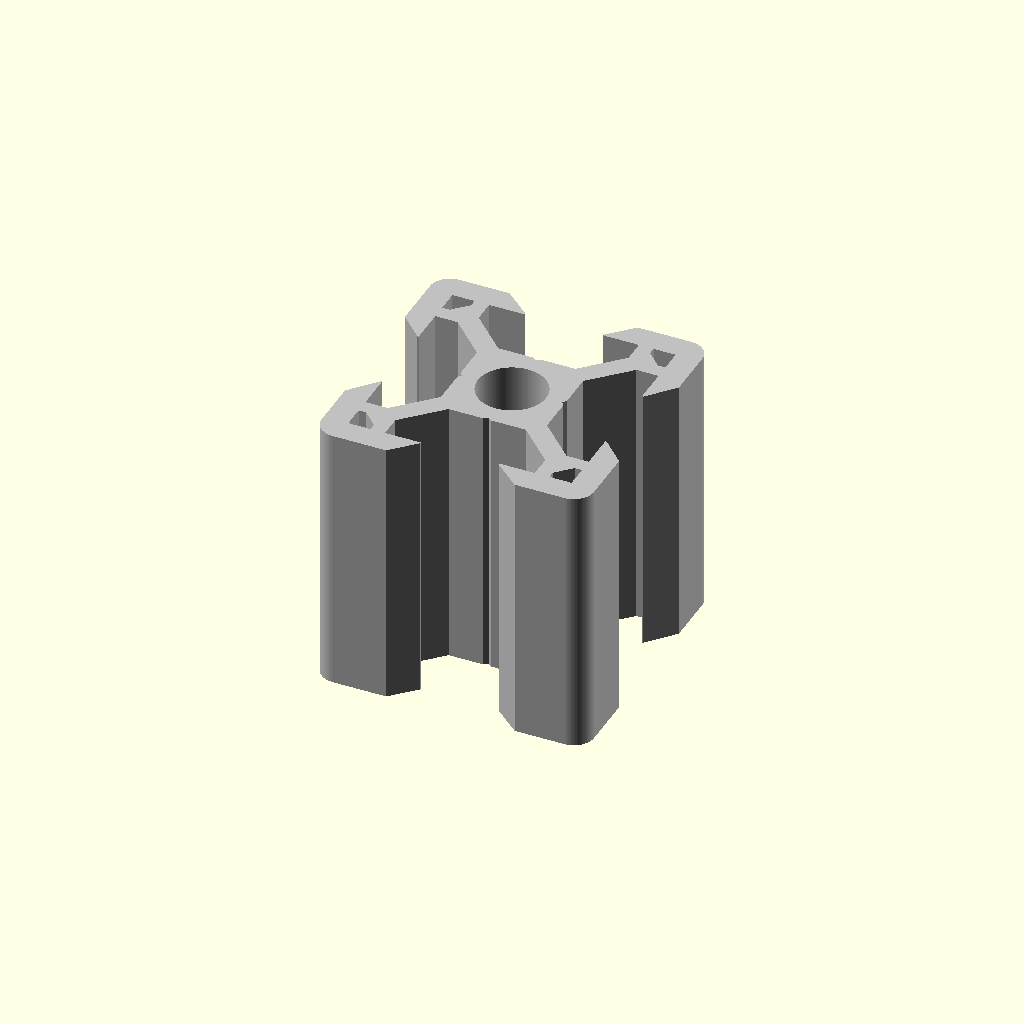
Cell 1 — every parameter at its default value.
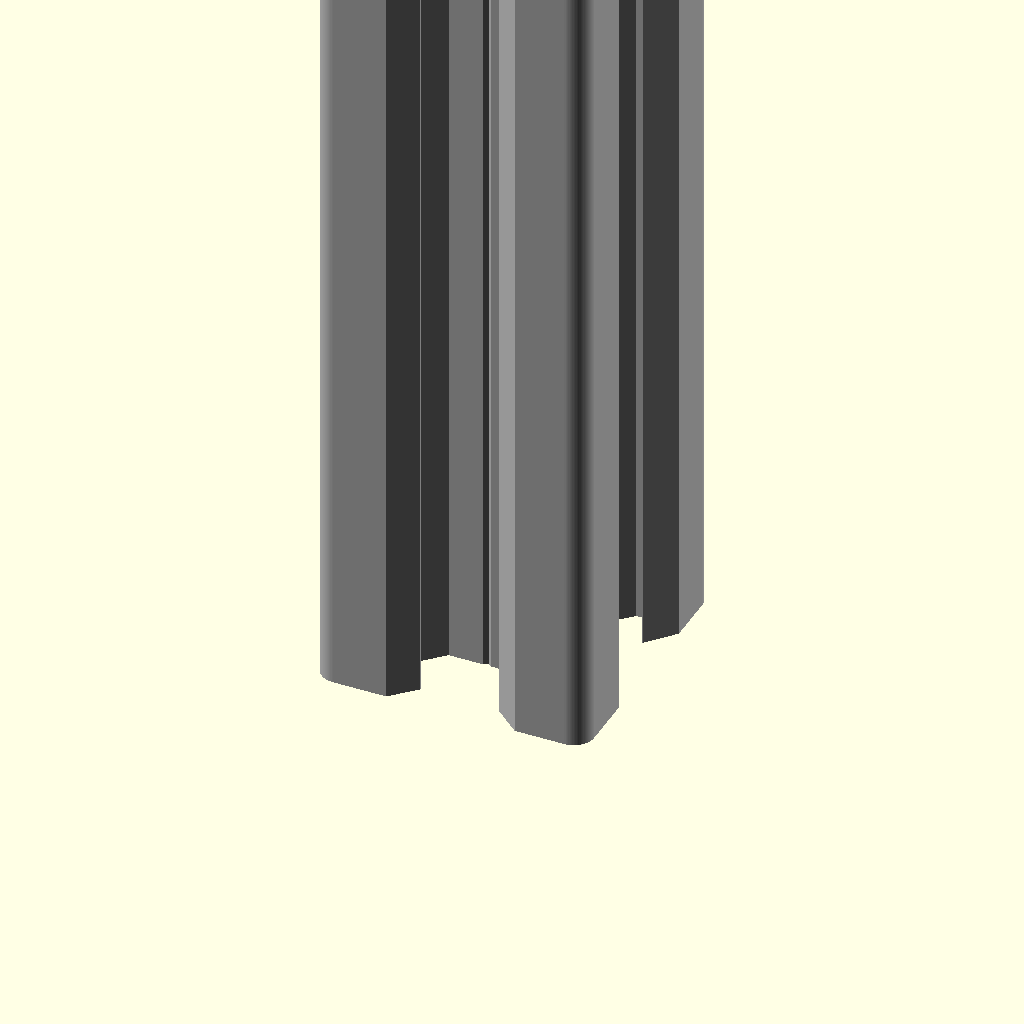
Cell 2: the same model with length = 100.
One fixed orthographic camera (rotation 55°, 0°, 25°; colour scheme Cornfield) for every cell.
Source of the model, inputs/thingiverse/files/thing-1596998/files/V-Slot.scad:
part = "20x Extrusion"; //[20x Extrusion, 40x40 Extrusion, Wheel, OpenRail, 20mm Gantry Plate, Universal Gantry Plate, OpenRail Gantry Plate, 20x End Cap, T-Nut, Flat Linker, Angled Linker] 

type = "20mm"; //[20mm, 40mm, 60mm, 80mm]

scale_factor = 1; //[1:Full, 0.5:Half, 0.25:Quarter]

length = 20; //[10:1:100]

sections = 2; //[2:1:24]

angle = 90; //[10:1:180]

hole_offset = 0; //[0:1:100]

/*[Hidden]*/
$fn=100;
delta=0.01;
tolerance = 0.2;

//radius to edge
function apothem(s=20, n) = s/(2*tan(180/n));
//radius to corner
function circumradius(s=20, n) = s/(2*sin(180/n));
//polar to cartesian
function p2c_x(r,a) = r*cos(a);
function p2c_y(r,a) = r*sin(a);

module oval_hole(){
    translate([-length/2,-diameter/2,0])
    cube([length,diameter,height]);
    
    translate([length/2,0,0])
    cylinder(h=height, d=diameter);
    
    translate([-length/2,0,0])
    cylinder(h=height, d=diameter);    
}

//Basic outline of one quarter of extrusion
module vslot_unit(){
    difference(){
        union(){
            polygon(points=[[0,0],[0,3.7],[0.2*sqrt(2),3.9],[3.9-1.5*sqrt(0.5),3.9],[5.5,5.5+1.5*sqrt(0.5)],[5.5,8.2],[2.88,8.2],[2.88,8.3],[4.58,10],[8.5,10],[8.5,8.5],[10,8.5],[10,4.85],[8.3,2.88],[8.2,2.88],[8.2,5.5],[5.5+1.5*sqrt(0.5),5.5],[3.9,3.9-1.5*sqrt(0.5)],[3.9,0.2*sqrt(2)],[3.7,0]]);
            
            translate([8.5,8.5,0])
            circle(d=3);
        }
        
        union(){
            circle(d=5);
            
            polygon(points=[[6.57,8.2],[8.2,8.2],[8.2,6.57],[7.66,6.57],[6.57,7.66]]);
        }
    }
}

module vslot_corner(){
    difference(){
        union(){
            polygon(points=[[0,0],[0,3.7],[0.2*sqrt(2),3.9],[2.4,3.9],[3.9,2.4],[3.9,0.2*sqrt(2)],[3.7,0]]);
            
            translate([2.4,2.4,0])
            circle(d=3);
        }
        
        circle(d=5);
    }
}

//Basic outline used in the middle of anything larger than 20x20
module vslot_extension_unit(){
    difference(){
        union(){
            polygon(points=[[0,0],[0,3.7],[0.2*sqrt(2),3.9],[3.9-1.5*sqrt(0.5),3.9],[5.5,5.5+1.5*sqrt(0.5)],[5.5,8.2],[2.78,8.2],[4.58,10],[10,10],[10,8.2],[7.3,8.2],[7.3,7.3-1.5*sqrt(0.5)],[3.9,3.9-1.5*sqrt(0.5)],[3.9,0.2*sqrt(2)],[3.7,0]]);
        }
        
        union(){
            circle(d=5);
        }
    }
}

//Pieces together the extention units
module vslot_extension_part(){
    translate([-20,0,0])
    vslot_extension_unit();
    
    translate([-20,0,0])
    mirror([0,1,0])
    vslot_extension_unit();
    
    rotate([0,0,180])
    vslot_extension_unit();
    
    mirror([0,1,0])
    rotate([0,0,180])
    vslot_extension_unit();
}

//Pieces together the extrusion
module extrusion(sections, offset_r){
    linear_extrude(height=length)
    offset(r=offset_r)
    union(){
        for(i=[0:1])
            rotate([0,0,-i*90])
            vslot_unit();
        
        translate([-20*(sections),0,0])
        for(i=[2:3])
            rotate([0,0,-i*90])
            vslot_unit();
        
        if(type != "20mm")
            for(i=[0:sections-1])
                translate([-20*i,0,0])
                vslot_extension_part();
    }
}

module 40x40(){
    linear_extrude(height=length)
    union(){
        for(i=[0:3])
        rotate([0,0,i*90])
        translate([10,10,0])
        union(){
            vslot_unit();

            rotate([0,0,-90])
            vslot_extension_unit();

            rotate([0,180,0])
            vslot_extension_unit();

            rotate([0,0,180])
            vslot_corner();
        }
    }
}

module wheel(){
    rotate_extrude()
    //Wheel cross section
    polygon(points=[[6.94717,-0.5],[7.98715,-0.5],[7.98715,-4.816523],[8.28715,-5.116523],[9.774828,-5.116523],[11.945,-2.946351],[11.945,-2.44542],[10.049828,-0.275],[9.374828,-0.275],[9.374828,0.275],[10.049828,0.275],[11.945,2.44542],[11.945,2.946351],[9.774828,5.116523],[8.28715,5.116523],[7.98715,4.816523],[7.98715,0.5],[6.94717,0.5]]);
}

module openrail(){
    difference(){
        linear_extrude(height=length)
        union(){
            //OpenRail cross section
            polygon(points=[[0,0.3],[0.3,0.3],[0.3,0],[2.075,0],[2.075,0.3],[2.375,0.3],[2.375,19.529],[4.75,19.529],[4.75,20.329],[2.375+0.5*sqrt(0.5),22.704-0.5*sqrt(0.5)],[2.375,22.704-0.5*sqrt(2)],[2.375-0.5*sqrt(0.5),22.704-0.5*sqrt(0.5)],[0,20.329]]);
            
            translate([0.3,0.3,0])
            circle(d=0.6);
            
            translate([2.075,0.3,0])
            circle(d=0.6);
            
            translate([2.375,22.704-0.5*sqrt(2),0])
            circle(d=1);
        }
        
        for(i=[0:floor(length/50)])
            translate([-delta,9.7543,50*(i+0.5)])
            rotate([0,90,0])
            rotate([0,0,-90])
            oval_hole(length=6.7, diameter=5.3, height=2.375+2*delta);
    }
}

plate_spec = [
["width","Depth","Thickness","Corner Radius",
    ["Hole Diameter","Hole Length (0 for circle)","X translation","Y translation"]
],

//20mm Gantry Plate
[65.5,65.5,3,3.36,
    [3,6.5,-20.146,27.7],[3,6.5,0,27.7],[3,6.5,20.146,27.7],
    [5,0,-19.85,20],[5,20.64,0,20],[7.2,0,19.85,20],
    [5,0,-19.85,10],[5,0,0,10],[5,0,19.85,10],
    [5,0,-19.85,0],[5,0,-10,0],[5,0,0,0],[5,0,10,0],[7.2,0,19.85,0],
    [5,0,-19.85,-10],[5,0,0,-10],[5,0,19.85,-10],
    [5,0,-19.85,-20],[5,20.64,0,-20],[7.2,0,19.85,-20],
    [3,6.5,-20.146,-27.7],[3,6.5,0,-27.7],[3,6.5,20.146,-27.7]
],

//Universal Gantry Plate
[127,88,3,3.36,
    [3,6.5,-20,38.02],[3,6.5,0,38.02],[3,6.5,20,38.02],
    [5,0,-49.85,30.32],[5,0,-39.85,30.32],[5,0,-29.85,30.32],[5,0,-19.85,30.32],[5,20,0,30.32],[7.2,0,19.85,30.32],[7.2,0,29.85,30.32],[7.2,0,39.85,30.32],[7.2,0,49.85,30.32],
    [5,0,-49.85,20.325],[5,0,-39.85,20.325],[5,0,-29.85,20.325],[5,0,-19.85,20.325],[5,0,-10,20.325],[5,0,0,20.325],[5,0,10,20.325],[5,0,19.85,20.325],[5,0,29.85,20.325],[5,0,39.85,20.325],[5,0,49.85,20.325],
    [5,0,-14.825,14.82],[5,0,14.825,14.82],
    [5,0,-29.85,10],[5,0,-19.85,10],[5,0,0,10],[5,0,19.85,10],[5,0,29.85,10],
    [5,0,-49.85,0],[5,0,-39.85,0],[5,0,-29.85,0],[5,0,-19.85,0],[5,0,-10,0],[5,0,0,0],[5,0,10,0],[7.2,0,19.85,0],[7.2,0,29.85,0],[7.2,0,39.85,0],[7.2,0,49.85,0],
    [5,0,-29.85,-10],[5,0,-19.85,-10],[5,0,0,-10],[5,0,19.85,-10],[5,0,29.85,-10],
    [5,0,-14.825,-14.82],[5,0,14.825,-14.82],
    [5,0,-49.85,-20.325],[5,0,-39.85,-20.325],[5,0,-29.85,-20.325],[5,0,-19.85,-20.325],[5,0,-10,-20.325],[5,0,0,-20.325],[5,0,10,-20.325],[5,0,19.85,-20.325],[5,0,29.85,-20.325],[5,0,39.85,-20.325],[5,0,49.85,-20.325],
    [5,0,-49.85,-30.32],[5,0,-39.85,-30.32],[5,0,-29.85,-30.32],[5,0,-19.85,-30.32],[5,20,0,-30.32],[7.2,0,19.85,-30.32],[7.2,0,29.85,-30.32],[7.2,0,39.85,-30.32],[7.2,0,49.85,-30.32],
    [3,6.5,-20,-38.02],[3,6.5,0,-38.02],[3,6.5,20,-38.02]
],

//OpenRail 20mm Gantry Plate
[80,80,3.175,10,
    [5,0,-22.3,22.3],[5,0,0,22.3],[7.137,0,22.3,22.3],
    [5,0,0,22.30],
    [5,0,0,10],
    [5,0,-22.3,0],[5,0,-10,0],[5,0,0,0],[5,0,10,0],[7.137,0,22.3,0],
    [5,0,0,-10],
    [5,0,-22.3,-22.3],[5,0,0,-22.3],[7.137,0,22.3,-22.3]
],

//OpenRail 40mm Gantry Plate
[100,120,3.175,10,
    [5,0,-32.3,42.3],[5,0,-22.3,42.3],[5,0,-10,42.3],[5,0,0,42.3],[5,0,10,42.3],[7.137,0,22.3,42.3],[7.137,0,32.3,42.3],
    [5,0,-10,30],[5,0,10,30],
    [5,0,-10,20],[5,0,10,20],
    [5,0,-40,10],[5,0,-20,10],[5,0,0,10],[5,0,20,10],[5,0,40,10],
    [5,0,-32.3,0],[5,0,-10,0],[5,0,0,0],[5,0,10,0],[7.137,0,32.3,0],
    [5,0,-40,-10],[5,0,-20,-10],[5,0,0,-10],[5,0,20,-10],[5,0,40,-10],
    [5,0,-10,-20],[5,0,10,-20],
    [5,0,-10,-30],[5,0,10,-30],
    [5,0,-32.3,-42.3],[5,0,-22.3,-42.3],[5,0,-10,-42.3],[5,0,0,-42.3],[5,0,10,-42.3],[7.137,0,22.3,-42.3],[7.137,0,32.3,-42.3]
],

//OpenRail 60mm Gantry Plate
[120,140,3.175,10,
    [5,0,-42.3,52.3],[5,0,-32.3,52.3],[5,0,-22.3,52.3],[5,0,-10,52.3],[5,0,0,52.3],[5,0,10,52.3],[7.137,0,22.3,52.3],[7.137,0,32.3,52.3],[7.137,0,42.3,52.3],
    [5,0,-20,30],[5,0,0,30],[5,0,20,30],
    [5,0,-42.3,26.3],[7.137,0,42.3,26.3],
    [5,0,-30,20],[5,0,0,20],[5,0,30,20],
    [5,0,-45,10],[5,0,0,10],[5,0,45,10],
    [5,0,-42.30,0],[5,0,-30,0],[5,0,-20,0],[5,0,-10,0],[5,0,0,0],[5,0,10,0],[5,0,20,0],[5,0,30,0],[7.137,0,42.30,0],
    [5,0,-45,-10],[5,0,0,-10],[5,0,45,-10],
    [5,0,-30,-20],[5,0,0,-20],[5,0,30,-20],
    [5,0,-42.3,-26.3],[7.137,0,42.3,-26.3],
    [5,0,-20,-30],[5,0,0,-30],[5,0,20,-30],
    [5,0,-42.3,-52.3],[5,0,-32.3,-52.3],[5,0,-22.3,-52.3],[5,0,-10,-52.3],[5,0,0,-52.3],[5,0,10,-52.3],[7.137,0,22.3,-52.3],[7.137,0,32.3,-52.3],[7.137,0,42.3,-52.3]
],

//OpenRail 80mm Gantry Plate
[140,160,3.175,10,
    [5,0,-52.3,62.3],[5,0,-42.3,62.3],[5,0,-32.3,62.3],[5,0,-22.3,62.3],[5,0,-10,62.3],[5,0,0,62.3],[5,0,10,62.3],[7.137,0,22.3,62.3],[7.137,0,32.3,62.3],[7.137,0,42.3,62.3],[7.137,0,52.3,62.3],
    [5,0,-30,40],[5,0,-20,40],[5,0,20,40],[5,0,30,40],
    [5,0,-52.3,35],[7.137,0,52.3,35],
    [5,0,-40,30],[5,0,0,30],[5,0,40,30],
    [5,0,-55,10],[5,0,-40,10],[5,0,0,10],[5,0,40,10],[5,0,55,10],
    [5,0,-52.3,0],[5,0,-30,0],[5,0,-10,0],[5,0,0,0],[5,0,10,0],[5,0,30,0],[5,0,52.3,0],
    [5,0,-55,-10],[5,0,-40,-10],[5,0,0,-10],[5,0,40,-10],[5,0,55,-10],
    [5,0,-40,-30],[5,0,0,-30],[5,0,40,-30],
    [5,0,-52.3,-35],[7.137,0,52.3,-35],
    [5,0,-30,-40],[5,0,-20,-40],[5,0,20,-40],[5,0,30,-40],
    [5,0,-52.3,-62.3],[5,0,-42.3,-62.3],[5,0,-32.3,-62.3],[5,0,-22.3,-62.3],[5,0,-10,-62.3],[5,0,0,-62.3],[5,0,10,-62.3],[7.137,0,22.3,-62.3],[7.137,0,32.3,-62.3],[7.137,0,42.3,-62.3],[7.137,0,52.3,-62.3]
]
];

module plate (plate_type){
    difference(){
        //The plate
        translate([-(plate_spec[plate_type][0]-plate_spec[plate_type][3])/2,-(plate_spec[plate_type][1]-plate_spec[plate_type][3])/2,0])
        minkowski(){
            cube([plate_spec[plate_type][0]-plate_spec[plate_type][3],plate_spec[plate_type][1]-plate_spec[plate_type][3],plate_spec[plate_type][2]/2]);
            cylinder(h=plate_spec[plate_type][2]/2, d=plate_spec[plate_type][3]);
        }
        
        //The holes
        for (i=[4:len(plate_spec[plate_type])-1]){
            translate([plate_spec[plate_type][i][2],plate_spec[plate_type][i][3],-delta])
            oval_hole(height=plate_spec[plate_type][2]+2*delta,diameter=plate_spec[plate_type][i][0],length=plate_spec[plate_type][i][1]);
        }
    }
}

module end_cap(sections, offset_r){
    difference(){
        translate([-8.5-20*sections,-8.5,-2])
        minkowski(){
            cube([17+20*sections,17,6]);
            cylinder(h=6, d=3);
        }
        
        union(){
            extrusion(sections, offset_r);
            
            for(i=[-1:2:1])
                translate([8.2,8.2*i,0])
                cylinder(h=15, d=3.4);
            
            for(i=[-1:2:1])
                translate([-8.2-20*sections,8.2*i,0])
                cylinder(h=15, d=3.4);
        }
    }
}

module t_nut(){
    difference(){
        linear_extrude(height=length)
        //2.5*tolerance allows T-Nut to move freely, reduce ratio for tighter fit
        offset(r=-2.5*tolerance)
        polygon(points=[[3.9-1.5*sqrt(0.5),3.9],[5.5,5.5+1.5*sqrt(0.5)],[5.5,8.2],[-5.5,8.2],[-5.5,5.5+1.5*sqrt(0.5)],[-3.9+1.5*sqrt(0.5),3.9]]);
        
        translate([0,3.9+tolerance-delta,length/2])
        rotate([0,30,0])
        rotate([-90,0,0])
        union(){
            // h = depth of nut hole
            // (d*sqrt(3)/2 = nut size, flat-to-flat
            cylinder(h=2.5, d=(2*5.5)/sqrt(3), $fn=6);
            
            // d = diameter of hole for bolt thread
            cylinder(h=4.3-2*tolerance+2*delta, d=2.5);
        }
    }
}

module linker_blank(){
    translate([0,0,-3.9-2.5*tolerance])
    rotate([90,0,0])
    difference(){
        linear_extrude(height=length)
        //2.5*tolerance allows T-Nut to move freely, reduce ratio for tighter fit
        offset(r=-2.5*tolerance)
        polygon(points=[[3.9-1.5*sqrt(0.5),3.9],[5.5,5.5+1.5*sqrt(0.5)],[5.5,8.2],[-5.5,8.2],[-5.5,5.5+1.5*sqrt(0.5)],[-3.9+1.5*sqrt(0.5),3.9]]);
        
        for(i=[-floor(length/20):2:floor(length/20)])
        translate([0,3.9+tolerance-delta,5*i+length/2])
        rotate([0,30,0])
        rotate([-90,0,0])
        union(){
            // h = depth of nut hole
            // (d*sqrt(3)/2 = nut size, flat-to-flat
            cylinder(h=2.5, d=(2*5.5)/sqrt(3), $fn=6);
            
            // d = diameter of hole for bolt thread
            cylinder(h=4.3-2*tolerance+2*delta, d=2.5);
        }
    }
}

module flat_linker(){
    //total angle
    a=(sections-1)*angle;
    //interior of half triangle
    b=90-a/2;
    //y from origin
    B=apothem(s=20,n=360/angle);
    //x from origin
    A=(B*sin(a/2))/sin(b);
    //cord
    cord=2*circumradius(s=20,n=360/angle);

    difference(){
        union(){
            for(i=[0:sections-1])
            rotate([0,0,i*angle])
            translate([0,-apothem(n=360/angle),0])
            linker_blank();

            rotate(-angle/2)
            linear_extrude(height=4.3-(5*tolerance))
            rotate([180,0,0])
            polygon(points=
            [for (i = [0 : sections]) 
            [circumradius(n=360/angle)*sin(i*angle),
            circumradius(n=360/angle)*cos(i*angle)]
            ]);

            intersection(){
                translate([A,-apothem(s=20,n=360/angle),0])
                cylinder(r=A+10, h=4.3-(5*tolerance));

                translate([-10,-B,0])
                rotate(a/2)
                cube([cord,cord,4.3-(5*tolerance)]);
            }
        }
        union(){            
            rotate([0,0,a/2-90])
            translate([hole_offset,0,-delta])
            cylinder(d=2.5, h=4.3-(5*tolerance)+2*delta);
        }
    }
}

module angled_linker(){
    translate([0,0,-4.3+(5*tolerance)+2*delta])
    linker_blank();

    rotate([180-angle,0,0])
    translate([0,length,-4.3+(5*tolerance)+2*delta])
    linker_blank();

    translate([-5.5+(2.5*tolerance),0,0])
    rotate([0,90,0])
    rotate_extrude(angle=180-angle)
    translate([8.6-(4.5*tolerance),5.5-(2.5*tolerance),0])
    rotate([0,0,90])
    offset(r=-2.5*tolerance)
    polygon(points=[[3.9-1.5*sqrt(0.5),3.9],[5.5,5.5+1.5*sqrt(0.5)],[5.5,8.2],[-5.5,8.2],[-5.5,5.5+1.5*sqrt(0.5)],[-3.9+1.5*sqrt(0.5),3.9]]);
}

module show_what(){
    if(part == "20x Extrusion"){
        if(type == "20mm")
            extrusion(sections=0, offset_r=0);
        if(type == "40mm")
            extrusion(sections=1, offset_r=0);
        if(type == "60mm")
            extrusion(sections=2, offset_r=0);
        if(type == "80mm")
            extrusion(sections=3, offset_r=0);
    }
    if(part == "40x40 Extrusion")
        40x40();
    if(part == "Wheel")
        wheel();
    if(part == "OpenRail")
        openrail();
    if(part == "20mm Gantry Plate")
        plate(plate_type=1);
    if(part == "Universal Gantry Plate")
        plate(plate_type=2);
    if(part == "OpenRail Gantry Plate"){
        if(type == "20mm")
            plate(plate_type=3);
        if(type == "40mm")
            plate(plate_type=4);
        if(type == "60mm")
            plate(plate_type=5);
        if(type == "80mm")
            plate(plate_type=6);
    }
    if(part == "20x End Cap"){
        if(type == "20mm")
            end_cap(sections=0, offset_r=tolerance);
        if(type == "40mm")
            end_cap(sections=1, offset_r=tolerance);
        if(type == "60mm")
            end_cap(sections=2, offset_r=tolerance);
        if(type == "80mm")
            end_cap(sections=3, offset_r=tolerance);
    }
    if(part == "T-Nut")
        t_nut();
    if (part == "Flat Linker")
        flat_linker();
    if (part == "Angled Linker")
        angled_linker();
}

color("silver")
scale(scale_factor)
show_what();
Parameter table extracted from the source (name, type, default, range or options):
part: string, default "20x Extrusion", options "20x Extrusion", "40x40 Extrusion", "Wheel", "OpenRail", "20mm Gantry Plate", "Universal Gantry Plate", "OpenRail Gantry Plate", "20x End Cap", "T-Nut", "Flat Linker", "Angled Linker"
type: string, default "20mm", options "20mm", "40mm", "60mm", "80mm"
scale_factor: number, default 1, options 1, 0.5, 0.25
length: number, default 20, range 10 to 100, step 1
sections: number, default 2, range 2 to 24, step 1
angle: number, default 90, range 10 to 180, step 1
hole_offset: number, default 0, range 0 to 100, step 1
